Run: headless pygame with SDL's dummy video driver; simulated clock (each Clock.tick advances the game by its frame time, no real sleeping); random seed 0; keys injected as events and as key.get_pressed() state; no mouse input.
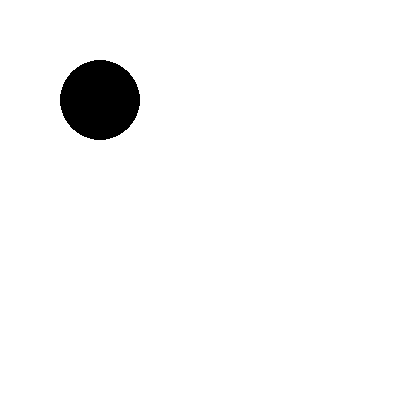
Frame 1 of 4 · flips 1–60 · no input
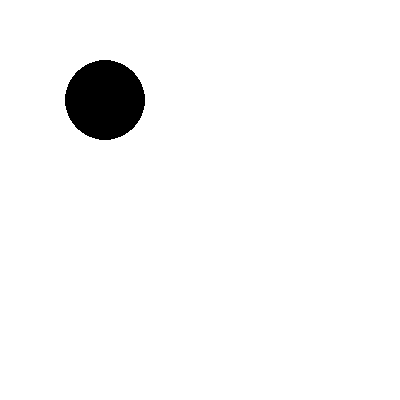
Frame 2 of 4 · flips 61–180 · tapped SPACE, RETURN · held RIGHT (→), D
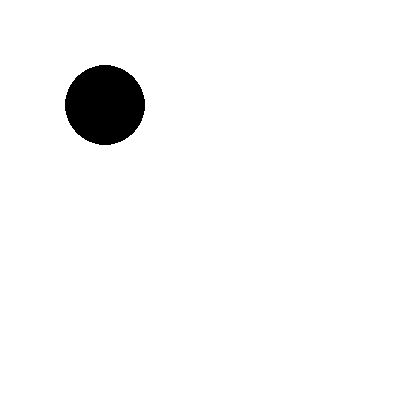
Frame 3 of 4 · flips 181–300 · held DOWN (↓), S
Frame 4 of 4 · flips 301–420 · held LEFT (←), A, UP (↑), W · screen same as frame 1, image omitted

The pygame program that drew these frames:

import pygame as p

p.init( ) #라이브러리 초기화

size = (400,400)

sc = p.display.set_mode(size)
w = (255,255,255)
b = (0,0,0)
p.display.set_caption("키보드 조작")

playing = True

x= 100
y= 100
while playing:

     for event in p.event.get( ):
         if event.type == p.QUIT:
             playing = False
             p.quit()
             quit
         if event.type == p.KEYDOWN:
             if event.key == p.K_UP:
                print("위")
                y = y - 5
             if event.key == p.K_DOWN:
                print("아래")
                y = y + 5
             if event.key == p.K_RIGHT:
                print("1엽")
                x = x + 5
             if event.key == p.K_LEFT:
                print("2엽")
                x = x - 5
         if event.type == p.KEYUP:
             if event.key == p.K_UP:
                print("위0")
             if event.key == p.K_DOWN:
                print("아래0")
             if event.key == p.K_RIGHT:
                print("1엽0")
             if event.key == p.K_LEFT:
                print("2엽0")

     sc.fill(w) #바탕화면 w색으로
     p.draw.circle(sc,b,(x,y),40) #(x,y),반지름,선두게
     p.display.flip() #화면 업대이트
     
             
